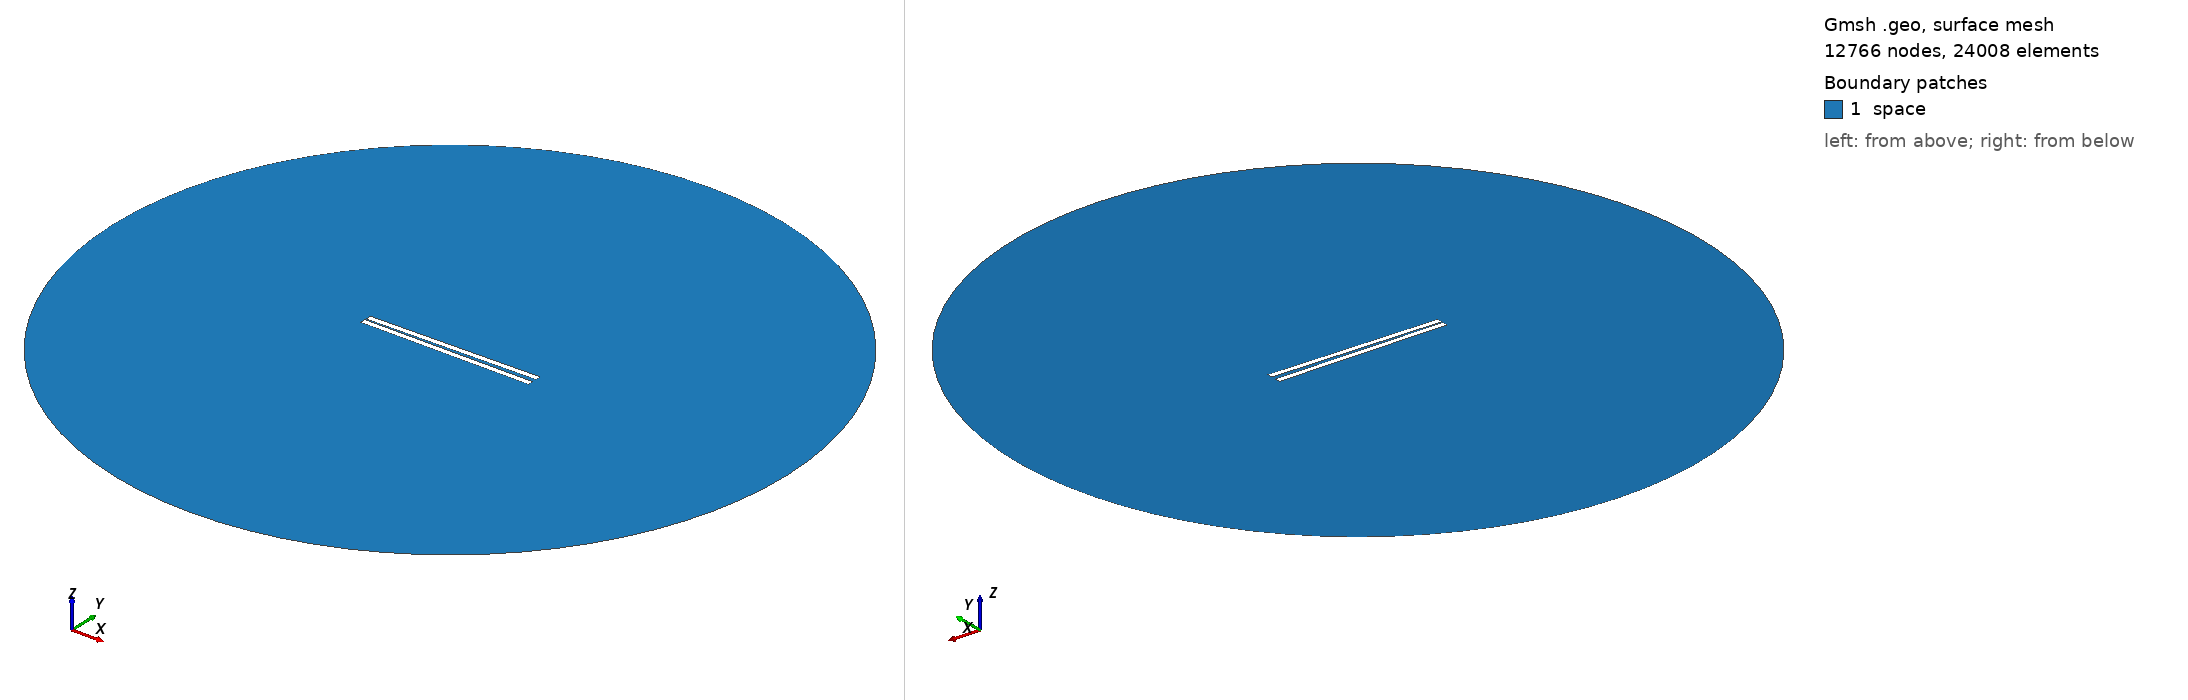

Gmsh geometry script, surface-meshed: 12766 nodes, 24008 surface elements. Boundary patches (legend numbers): 1 space. Left view from above one corner, right view from below the opposite corner. Legend entries are the model's physical surfaces. The drawing asked Gmsh for element sizes between 1% and 20% of the model's largest extent; the script's own settings can give other sizes.

=== 421.geo (drawn) ===
// Set the geometry kernel
SetFactory("OpenCASCADE");

//---------------------------------------
// Rectangles
//---------------------------------------

// Rectangle 1 (top)
Point(1) = {-49.67777777777778, 0.8611111111111112, 0, 1.0};
Point(2) = {49.67777777777778, 0.8611111111111112, 0, 1.0};
Point(3) = {49.67777777777778, 4.216666666666667, 0, 1.0};
Point(4) = {-49.67777777777778, 4.216666666666667, 0, 1.0};

Line(1) = {1, 2};
Line(2) = {2, 3};
Line(3) = {3, 4};
Line(4) = {4, 1};

Line Loop(1) = {1, 2, 3, 4};
Plane Surface(1) = {1};

Rotate { {0, 0, 1}, {0,  0.8611111111111112,  0}, 0.017 } {
  Surface{1};
}

// Rectangle 2 (bottom)
Point(5) = {-49.67777777777778, -0.8611111111111112, 0, 1.0};
Point(6) = {49.67777777777778, -0.8611111111111112, 0, 1.0};
Point(7) = {49.67777777777778, -4.216666666666667, 0, 1.0};
Point(8) = {-49.67777777777778, -4.216666666666667, 0, 1.0};

Line(5) = {5, 6};
Line(6) = {6, 7};
Line(7) = {7, 8};
Line(8) = {8, 5};

Line Loop(2) = {5, 6, 7, 8};
Plane Surface(2) = {2}; 


//---------------------------------------
// Circle
//---------------------------------------

// Define points
Point(9) = {0, 0, 0};        // Center
Point(10) = {200, 0, 0};     // Start point
Point(11) = {0, 200, 0};     // 90 degrees
Point(12) = {-200, 0, 0};    // 180 degrees
Point(13) = {0, -200, 0};    // 270 degrees

// Define circle arcs (each needs start, center, end)
Circle(9) = {10, 9, 11};
Circle(10) = {11, 9, 12};
Circle(11) = {12, 9, 13};
Circle(12) = {13, 9, 10};

// Define curve loop and surface if needed
Curve Loop(3) = {9, 10, 11, 12};
Surface(3) = {3};

// Subtract Rectangles from Circle
BooleanDifference{ Surface{3}; Delete; }{ Surface{1}; Surface{2}; Delete; }

//---------------------------------------
// Transfinite Lines and Surface
//---------------------------------------
r = 7;
Transfinite Line {1, 3} = 50*r Using Progression 1;
Transfinite Line {2, 4} = 2*r Using Progression 1;
Transfinite Line {5, 7} = 50*r Using Progression 1;
Transfinite Line {6, 8} = 2*r Using Progression 1;
Transfinite Line {9, 10, 11, 12} = 20 Using Progression 1;

//---------------------------------------
// Define Physical Groups
//---------------------------------------                

//--- Physical Curves
// Physical groups for boundaries
Physical Line("force_segment", 10) = {1};
Physical Line("upper_plate", 11) = {2, 3, 4};
Physical Line("lower_plate", 12) = {5, 6, 7, 8};
Physical Line("boundary", 20) = {9, 10, 11, 12};

//--- Physical Surfaces
Physical Surface("space", 30) = {3};

//---------------------------------------
// 6. Generate the Mesh
//---------------------------------------
Mesh 2;  // 2D mesh generation
